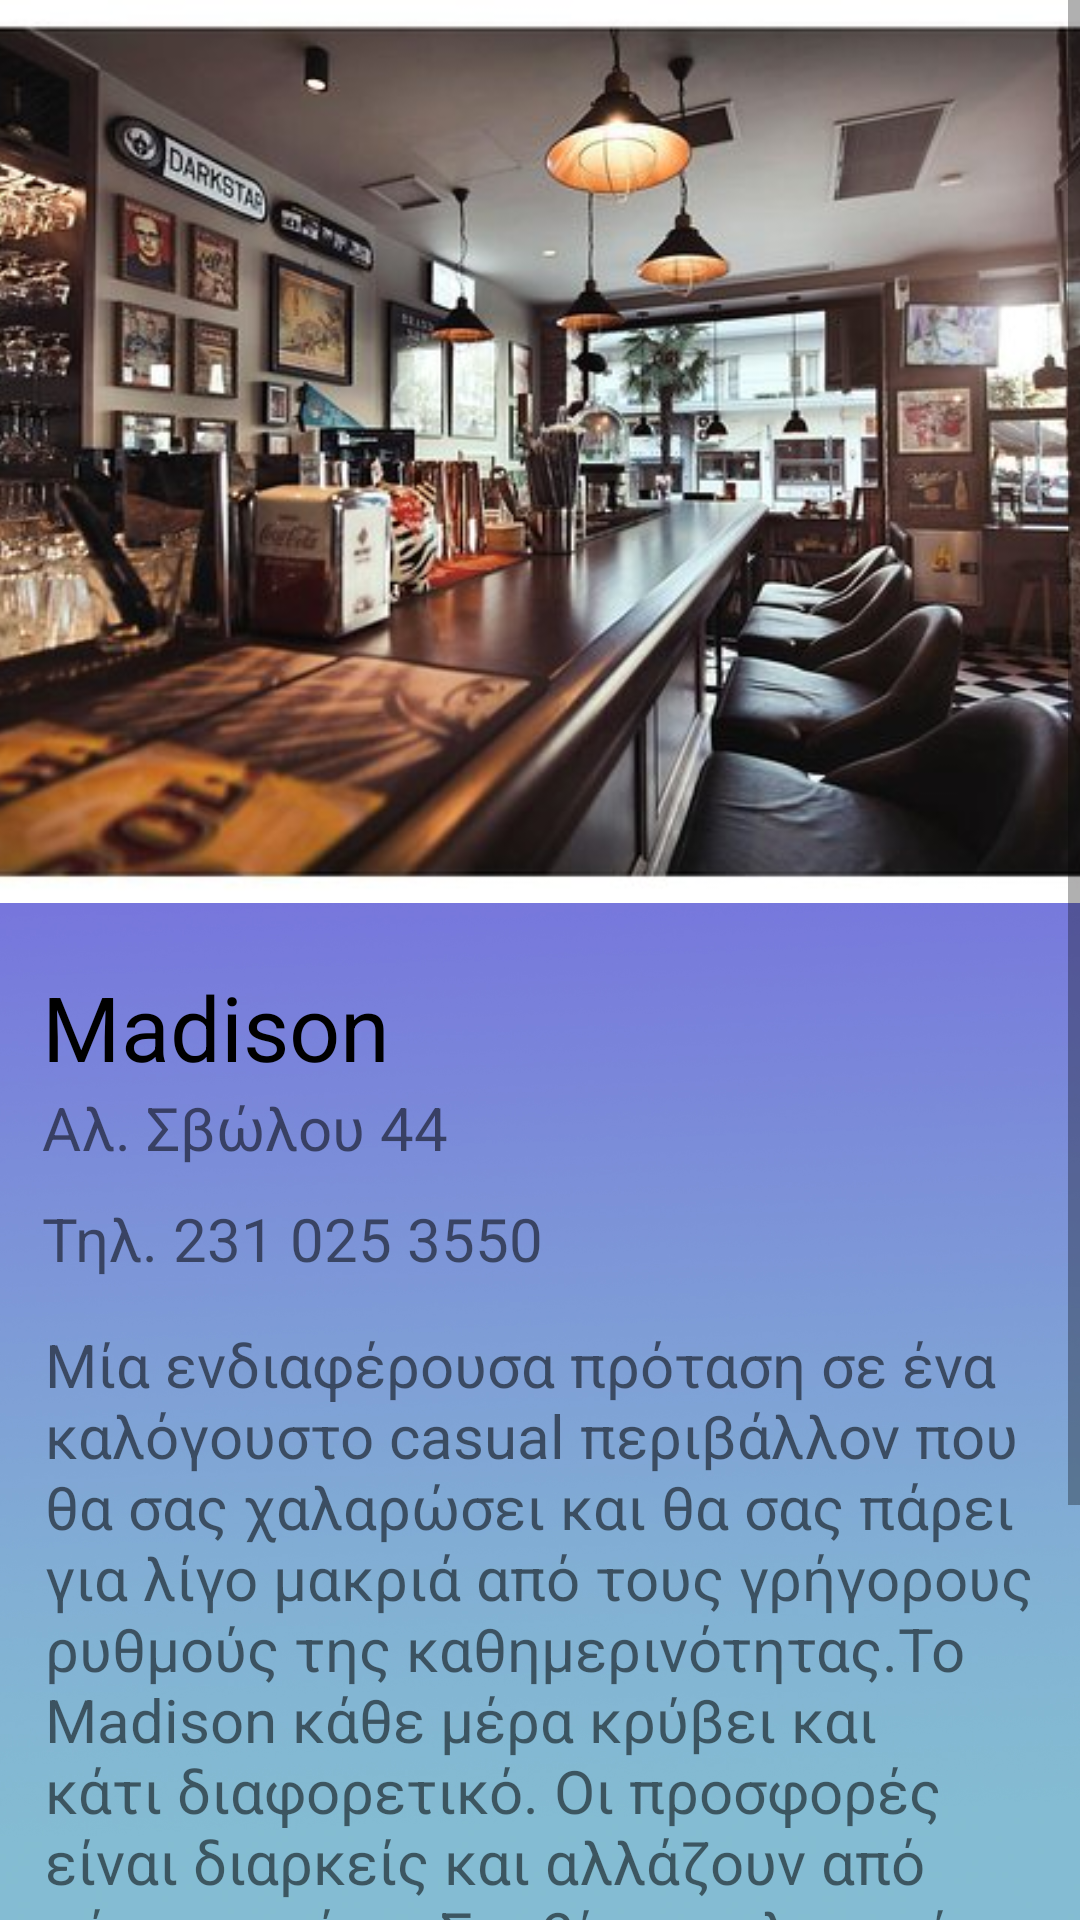

Produce the Android XML layout that renders to this screen, including the resource entries it uses.
<!-- AndroidManifest.xml: application theme Theme.TakeMeOut -->
<!-- res/layout/madison.xml -->
<?xml version="1.0" encoding="utf-8"?>
<androidx.constraintlayout.widget.ConstraintLayout xmlns:android="http://schemas.android.com/apk/res/android"
    xmlns:app="http://schemas.android.com/apk/res-auto"
    xmlns:tools="http://schemas.android.com/tools"
    android:layout_width="match_parent"
    android:layout_height="match_parent"
    tools:context=".stores.coffee.Madison">

    <ImageView
        android:id="@+id/background1"
        android:layout_width="match_parent"
        android:layout_height="match_parent"
        android:adjustViewBounds="true"
        android:scaleType="centerCrop"
        app:layout_constraintBottom_toBottomOf="parent"
        app:layout_constraintEnd_toEndOf="parent"
        app:layout_constraintHorizontal_bias="0.0"
        app:layout_constraintStart_toStartOf="parent"
        app:layout_constraintTop_toTopOf="parent"
        app:layout_constraintVertical_bias="0.0"
        app:srcCompat="@mipmap/drinksback" />


    <ScrollView
        android:id="@+id/scrollView"
        android:layout_width="match_parent"
        android:layout_height="match_parent"
        android:fillViewport="true" >

        <LinearLayout
            android:layout_width="match_parent"
            android:layout_height="match_parent"
            android:orientation="vertical" >


            <ImageView
                android:id="@+id/image"
                android:layout_width="match_parent"
                android:layout_height="301dp"
                android:layout_marginBottom="1dp"
                android:gravity="center"
                android:scaleType="centerCrop"
                app:layout_constraintEnd_toEndOf="parent"
                app:layout_constraintStart_toStartOf="parent"
                app:srcCompat="@drawable/madison" />

            <TextView
                android:id="@+id/image_desc"
                style="bold"
                android:layout_width="wrap_content"
                android:layout_height="wrap_content"
                android:layout_marginStart="14dp"
                android:layout_marginTop="20dp"
                android:text="Madison"
                android:textColor="@android:color/black"
                android:textSize="30sp" />


            <TextView

                android:id="@+id/address"
                android:layout_width="wrap_content"
                android:layout_height="wrap_content"
                android:layout_marginStart="14dp"
                android:text="Αλ. Σβώλου 44"
                android:textSize="20sp" />

            <TextView

                android:id="@+id/phone"
                android:layout_width="wrap_content"
                android:layout_height="wrap_content"
                android:layout_marginStart="14dp"
                android:layout_marginTop="10dp"
                android:text="Τηλ. 231 025 3550"
                android:textSize="20sp" />

            <TextView
                android:id="@+id/desc"
                android:layout_width="match_parent"
                android:layout_height="wrap_content"
                android:layout_margin="15dp"
                android:text="Μία ενδιαφέρουσα πρόταση σε ένα καλόγουστο casual περιβάλλον που θα σας χαλαρώσει και θα σας πάρει για λίγο μακριά από τους γρήγορους ρυθμούς της καθημερινότητας.Το Madison κάθε μέρα κρύβει και κάτι διαφορετικό. Οι προσφορές είναι διαρκείς και αλλάζουν από μέρα σε μέρα. Σερβίρει εκλεκτούς καφέδες και ροφήματα, πρωινό και εξειδικεύεται στις ετικέτες μπύρας."
                android:textSize="20sp" />

            <Button
                android:id="@+id/button4"
                android:layout_width="wrap_content"
                android:layout_height="wrap_content"
                android:layout_gravity="center"
                android:layout_marginTop="5dp"
                android:layout_marginBottom="20dp"
                android:backgroundTint="@android:color/holo_green_dark"
                android:onClick="openMap"
                android:text="Δες το στον χάρτη >" />





        </LinearLayout>
    </ScrollView>

</androidx.constraintlayout.widget.ConstraintLayout>
<!-- resources referenced by this layout -->
<resources>
  <!-- drawable madison: jpg bitmap (drawable, 56151 bytes) -->
  <!-- mipmap drinksback: jpg bitmap (mipmap-hdpi, 190827 bytes) -->
  <style name="Theme.TakeMeOut" parent="Theme.MaterialComponents.DayNight.DarkActionBar">
          
          <item name="colorPrimary">@color/purple_500</item>
          
          <item name="colorOnPrimary">@color/white</item>
          
          <item name="colorSecondary">@color/teal_200</item>
          <item name="colorSecondaryVariant">@color/teal_700</item>
          <item name="colorOnSecondary">@color/black</item>
          
          <item name="android:statusBarColor" tools:targetApi="l">?attr/colorPrimaryVariant</item>
          
      </style>
  <!-- not gathered from this repository: default colours our renderer supplied (Android Studio template values) -->
  <color name="purple_500">#FF6200EE</color>
  <color name="teal_200">#FF03DAC5</color>
  <color name="teal_700">#FF018786</color>
  <color name="black">#FF000000</color>
  <color name="white">#FFFFFFFF</color>
</resources>
